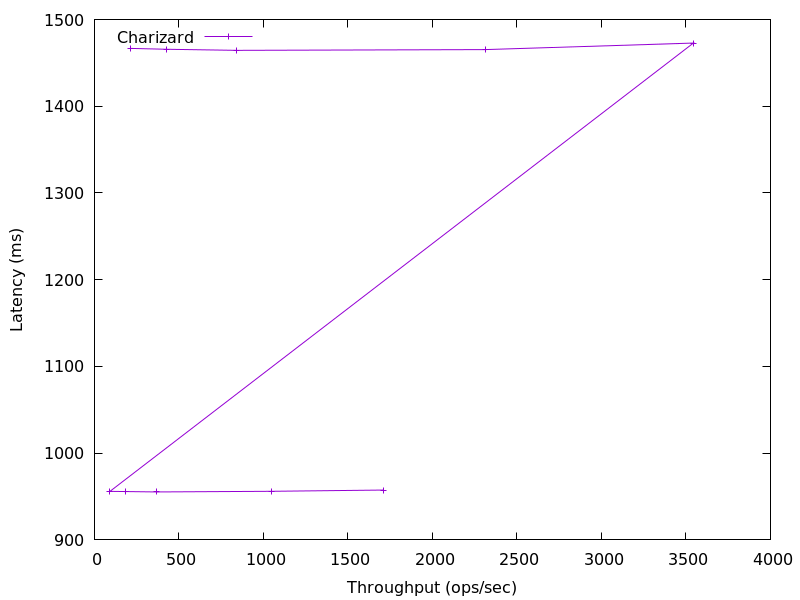

The file beside this chart, header and first rows:
1711.1404514147998, 957.4940582400002
1049, 956
368, 955.3
183.8, 955.7
91.57, 955.9
3544, 1473
2311, 1465
842.4, 1464
423.5, 1466
212.7, 1467
